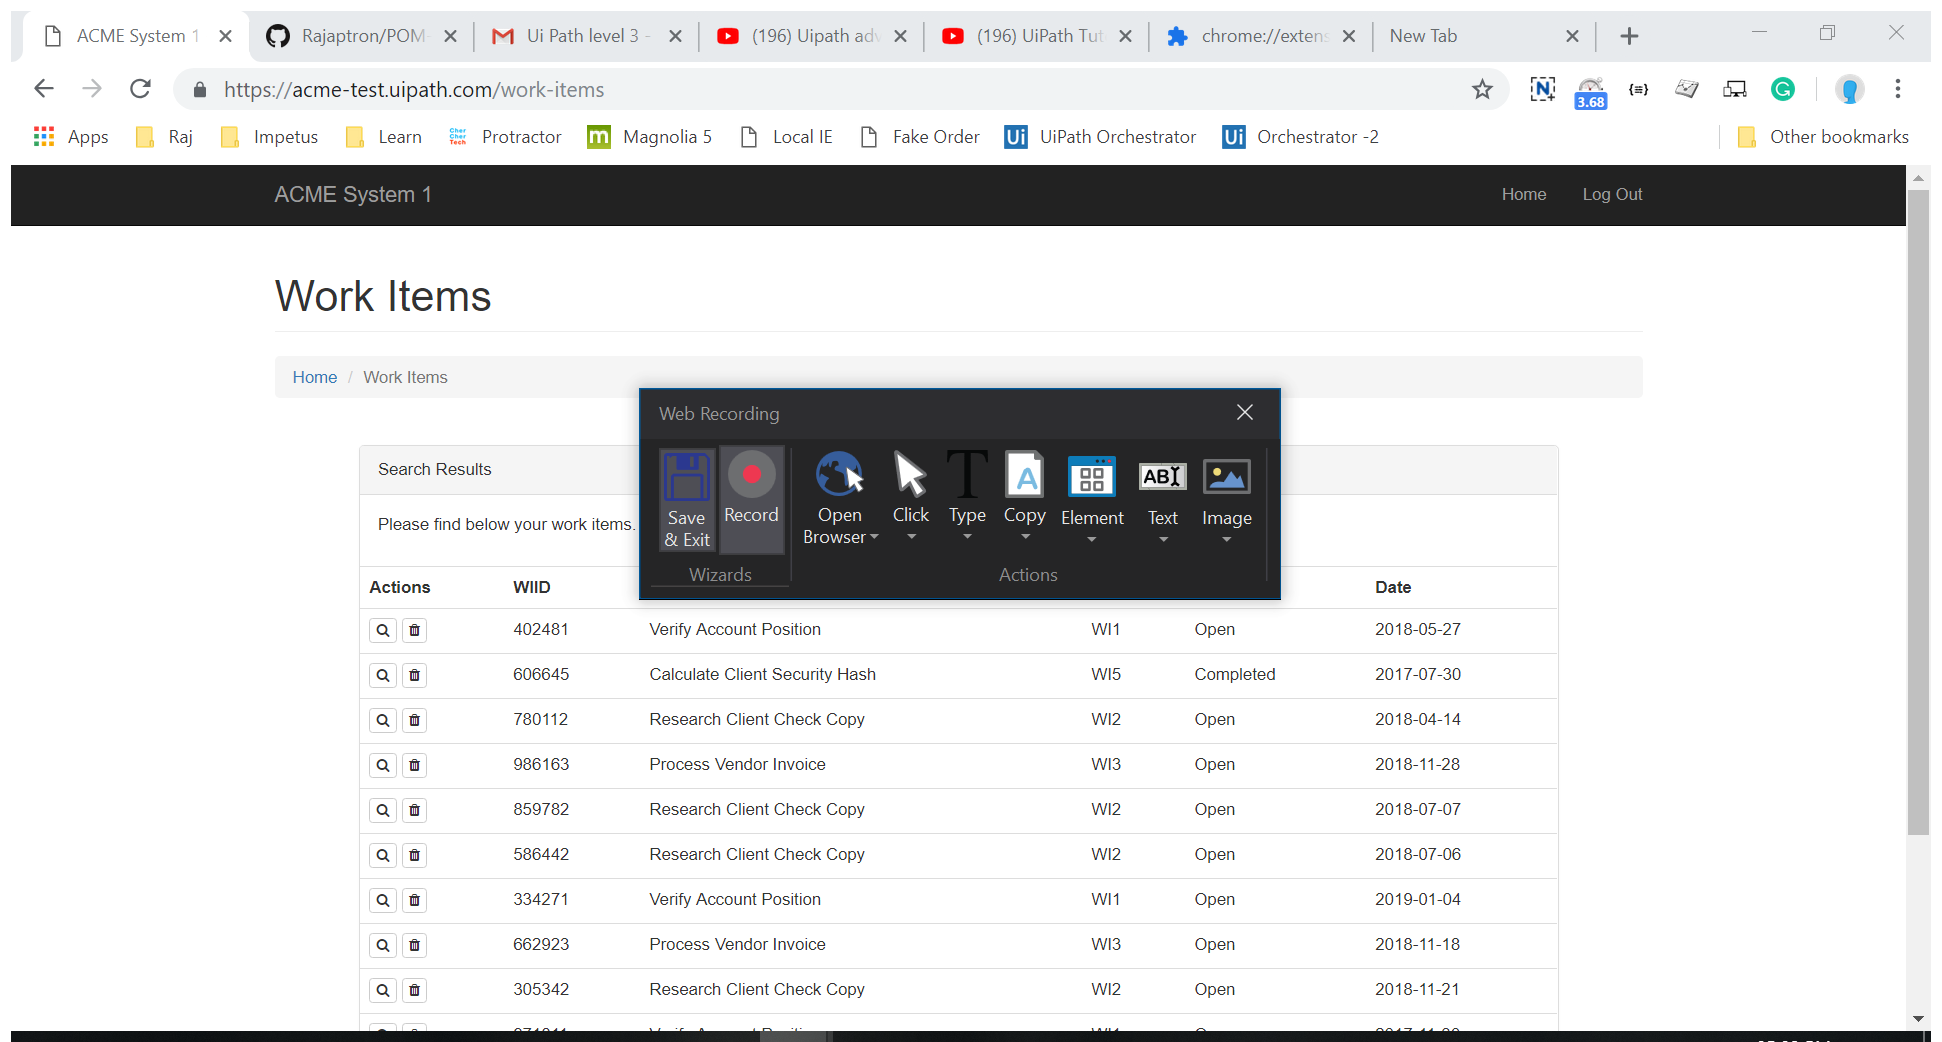
Task: Assignment-1
Workflow: Navigatetoworkitem

Step 1: Attach Browser 'ACMESyste Page' in window 'ACME System 1 - Dashboard' (chrome.exe)

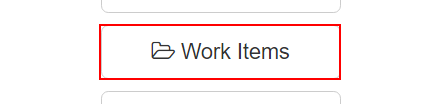
Step 2: click on the button 'Work Items'